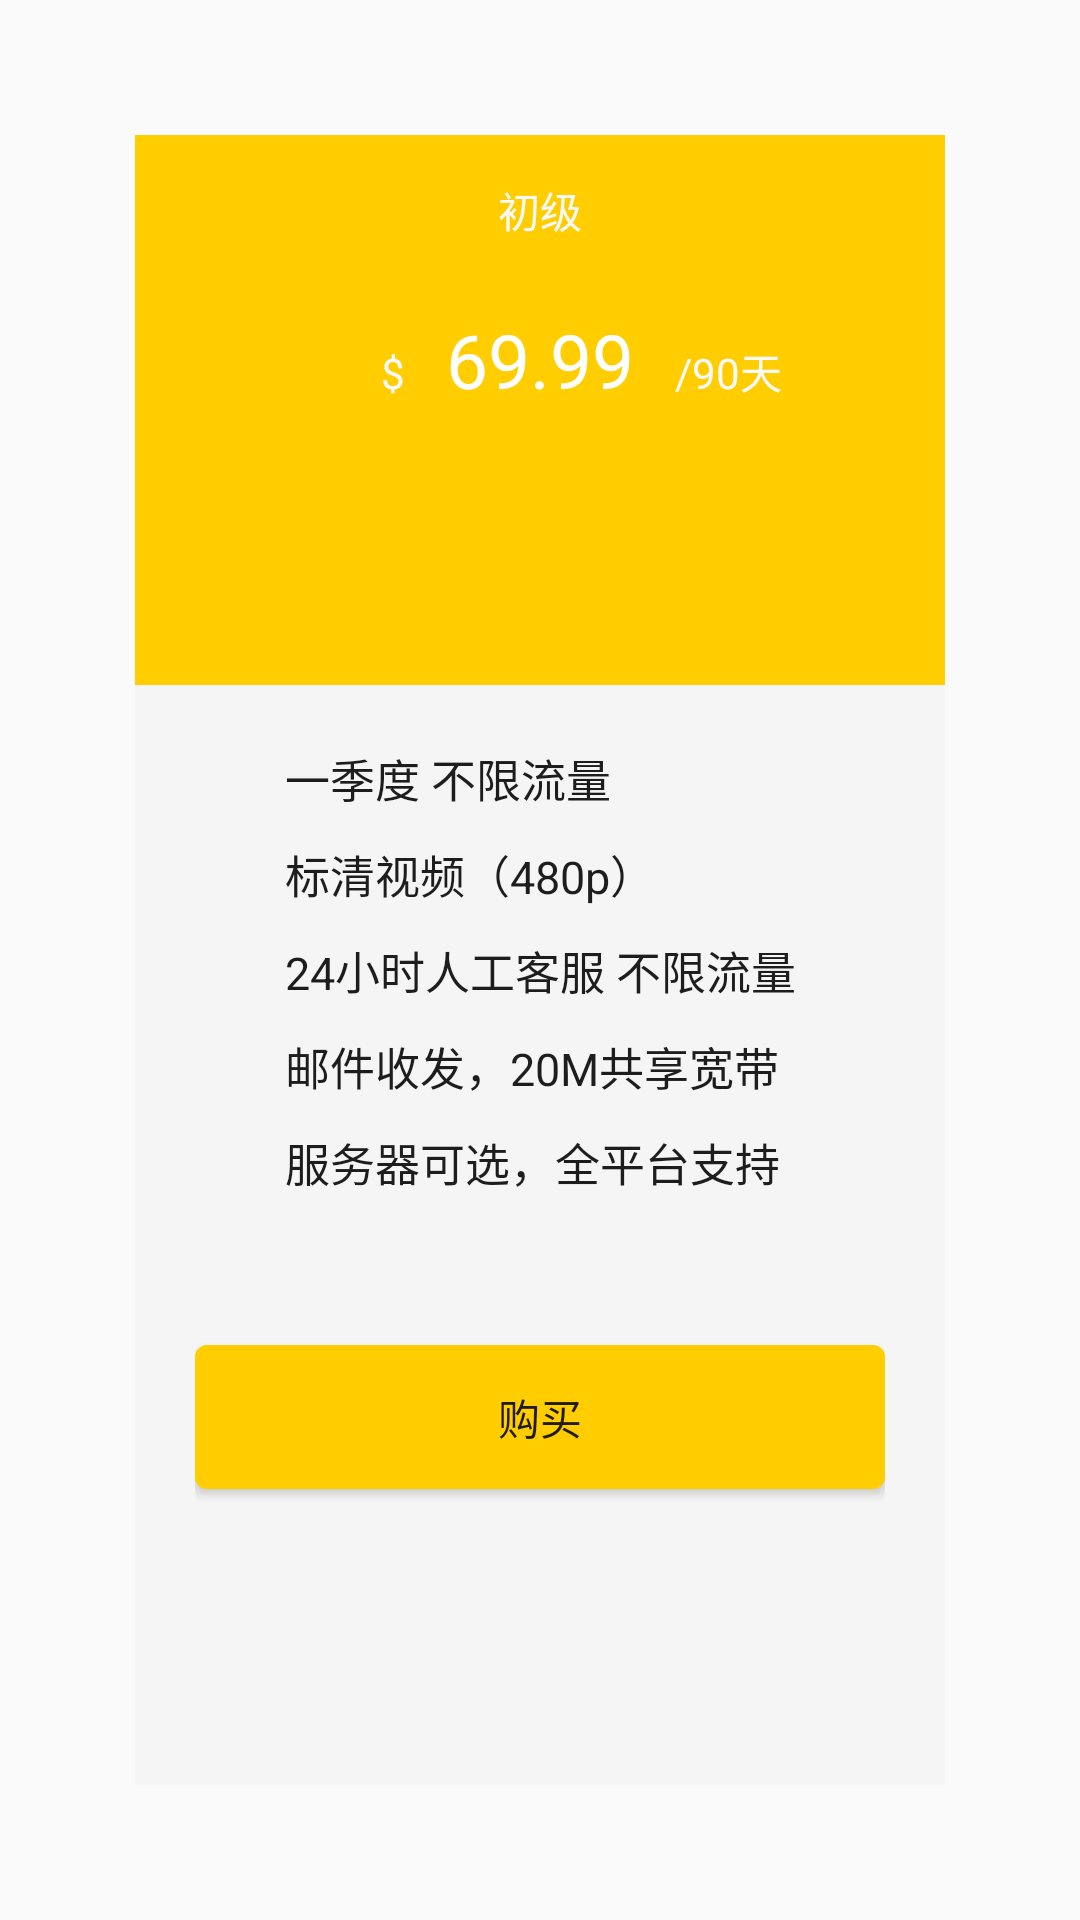

Write the Android layout XML for this screen, with the resource values it uses.
<!-- AndroidManifest.xml: application theme AppTheme -->
<!-- res/layout/taocan_three.xml -->
<?xml version="1.0" encoding="utf-8"?>

<LinearLayout xmlns:android="http://schemas.android.com/apk/res/android"
    android:layout_width="match_parent"
    android:layout_height="match_parent"
    android:padding="45dp"
    android:orientation="vertical">

    <LinearLayout
        android:layout_width="match_parent"
        android:layout_height="0dp"
        android:layout_weight="1"
        android:background="@color/shouye_taocanhuang"
        android:orientation="vertical">

        <TextView
            android:textColor="@color/zhuce_et_background"
            android:layout_width="match_parent"
            android:layout_height="50dp"
            android:gravity="center"
            android:text="@string/taocan_lv_taocantv_chu" />

        <LinearLayout
            android:layout_width="match_parent"
            android:layout_height="wrap_content"
            android:orientation="horizontal">

            <TextView
                android:layout_width="0dp"
                android:layout_height="50dp"
                android:layout_weight="1"
                android:gravity="right"
                android:text="@string/taocan_lv_taocantv_flag"
                android:textColor="@color/zhuce_et_background" />

            <TextView
                android:layout_width="0dp"
                android:layout_height="50dp"
                android:layout_weight="1"
                android:gravity="center"
                android:text="@string/taocan_huang_taocantv_money"
                android:textColor="@color/zheci_backgournd"
                android:textSize="25dp" />

            <TextView
                android:layout_width="0dp"
                android:layout_height="50dp"
                android:layout_weight="1"
                android:text="@string/taocan_huang_taocantv_day"
                android:textColor="@color/zhuce_et_background" />
        </LinearLayout>

    </LinearLayout>

    <LinearLayout
        android:layout_width="match_parent"
        android:layout_height="0dp"
        android:layout_weight="2"
        android:background="@color/shouye_taocanlvtv"
        android:orientation="vertical"
        android:padding="20dp">

        <LinearLayout
            android:layout_width="match_parent"
            android:layout_height="wrap_content"

            android:orientation="horizontal">

            <ImageView
                android:layout_width="20sp"
                android:layout_height="20sp"
                android:src="@drawable/planlistcontain" />

            <TextView
                android:layout_width="wrap_content"
                android:layout_height="wrap_content"
                android:layout_marginLeft="10dp"
                android:text="@string/taocan_huang_hintone"
                android:textColor="@color/zhuce_taocanivim"
                android:textSize="15dp" />

        </LinearLayout>

        <LinearLayout
            android:layout_width="match_parent"
            android:layout_height="wrap_content"
            android:layout_marginTop="10dp"
            android:orientation="horizontal">

            <ImageView
                android:layout_width="20sp"
                android:layout_height="20sp"
                android:src="@drawable/planlistcontain" />

            <TextView
                android:layout_width="wrap_content"
                android:layout_height="wrap_content"
                android:layout_marginLeft="10dp"
                android:text="@string/taocan_lv_hinttwo"
                android:textColor="@color/zhuce_taocanivim"
                android:textSize="15dp" />

        </LinearLayout>

        <LinearLayout
            android:layout_width="match_parent"
            android:layout_height="wrap_content"
            android:layout_marginTop="10dp"
            android:orientation="horizontal">

            <ImageView
                android:layout_width="20sp"
                android:layout_height="20sp"
                android:src="@drawable/planlistcontain" />

            <TextView
                android:layout_width="wrap_content"
                android:layout_height="wrap_content"
                android:layout_marginLeft="10dp"
                android:text="@string/taocan_lv_hintthreeing"
                android:textColor="@color/zhuce_taocanivim"
                android:textSize="15dp" />

        </LinearLayout>

        <LinearLayout
            android:layout_width="match_parent"
            android:layout_height="wrap_content"
            android:layout_marginTop="10dp"
            android:orientation="horizontal">

            <ImageView
                android:layout_width="20sp"
                android:layout_height="20sp"
                android:src="@drawable/planlistcontain" />

            <TextView
                android:layout_width="wrap_content"
                android:layout_height="wrap_content"
                android:layout_marginLeft="10dp"
                android:text="@string/taocan_lv_hintfour"
                android:textColor="@color/zhuce_taocanivim"
                android:textSize="15dp" />

        </LinearLayout>

        <LinearLayout
            android:layout_width="match_parent"
            android:layout_height="wrap_content"
            android:layout_marginTop="10dp"
            android:orientation="horizontal">

            <ImageView
                android:layout_width="20sp"
                android:layout_height="20sp"
                android:src="@drawable/planlistnotcontain" />

            <TextView
                android:layout_width="wrap_content"
                android:layout_height="wrap_content"
                android:layout_marginLeft="10dp"
                android:text="@string/taocan_lv_hintfive"
                android:textColor="@color/zhuce_taocanivim"
                android:textSize="15dp" />

        </LinearLayout>

        <Button
            android:layout_width="match_parent"
            android:layout_height="wrap_content"
            android:layout_marginTop="50dp"
            android:background="@drawable/click_btn_yellow_round"
            android:text="@string/taocan_lv_buy" />


    </LinearLayout>

</LinearLayout>
<!-- resources referenced by this layout -->
<resources>
  <color name="shouye_taocanhuang">#FFCD00</color>
  <color name="shouye_taocanlvtv">#F5F5F5</color>
  <color name="zheci_backgournd">#FFFFFF</color>
  <color name="zhuce_et_background">#F9F9F9</color>
  <color name="zhuce_taocanivim">#1D1D1D</color>
  <!-- drawable click_btn_yellow_round (drawable) -->
  <?xml version="1.0" encoding="utf-8"?>
  
  <selector xmlns:android="http://schemas.android.com/apk/res/android" android:enterFadeDuration="0" android:exitFadeDuration="@android:integer/config_shortAnimTime">
  
      <item android:state_enabled="false">
          <shape android:shape="rectangle">
              <solid android:color="@color/zheci_backgournd" />
              <corners android:radius="4dp" />
          </shape>
      </item>
  
  
      <item>
          <shape android:shape="rectangle">
              <solid android:color="@color/shouye_taocanhuang" />
              <corners android:radius="4dp" />
          </shape>
      </item>
  
  </selector>
  <string name="taocan_huang_hintone">一季度 不限流量</string>
  <string name="taocan_huang_taocantv_day">/90天</string>
  <string name="taocan_huang_taocantv_money">69.99</string>
  <string name="taocan_lv_buy">购买</string>
  <string name="taocan_lv_hintfive">服务器可选，全平台支持</string>
  <string name="taocan_lv_hintfour">邮件收发，20M共享宽带</string>
  <string name="taocan_lv_hintthreeing">24小时人工客服 不限流量</string>
  <string name="taocan_lv_hinttwo">标清视频（480p）</string>
  <string name="taocan_lv_taocantv_chu">初级</string>
  <string name="taocan_lv_taocantv_flag">$</string>
  <style name="AppTheme" parent="Theme.AppCompat.Light.NoActionBar">
          
          <item name="colorPrimary">@color/colorPrimary</item>
          <item name="colorPrimaryDark">@color/colorPrimaryDark</item>
          <item name="colorAccent">@color/colorAccent</item>
      </style>
      //竖线
  <color name="colorPrimary">#3F51B5</color>
  <color name="colorPrimaryDark">#303F9F</color>
  <color name="colorAccent">#FF4081</color>
</resources>
